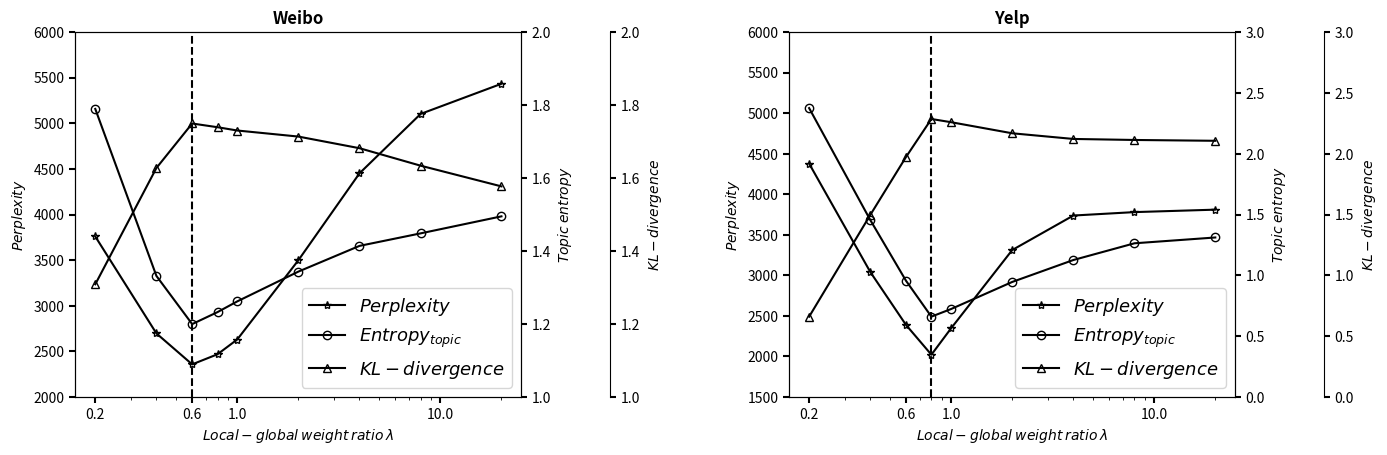

Write Python code to recreate this figure.
# -*- coding: utf-8 -*-

import matplotlib.pyplot as plt

def make_patch_spines_invisible(ax):
    ax.set_frame_on(True)
    ax.patch.set_visible(False)
    for sp in ax.spines.values():
        sp.set_visible(False)

def plot_parameter_effect():
    fig, host = plt.subplots(1,2,figsize=(16,5))
    fig.subplots_adjust(right=0.85,bottom=0.15,wspace=0.6)
    for index, title in ((0,'Weibo'),(1,'Yelp')):
        host[index].set_title(title,fontdict={'fontweight':'semibold'})
        par1 = host[index].twinx()
        par2 = host[index].twinx()
        par2.spines["right"].set_position(("axes", 1.2))
        make_patch_spines_invisible(par2)
        par2.spines["right"].set_visible(True)
        if not index:
            x = [0.2, 0.4, 0.6, 0.8, 1.0, 2.0, 4.0, 8.0, 20.0]
            y1 = [3759.37, 2697.21, 2357.94, 2468.87, 2630.36, 3498.75, 4451.54, 5102.42, 5432.86]
            y2 = [1.7893, 1.3318, 1.1998, 1.2327, 1.2620, 1.3436, 1.4141, 1.4484, 1.4950]
            y3 = [1.3089, 1.6275, 1.7494, 1.7392, 1.7302, 1.7136, 1.6817, 1.6338, 1.5771]
        else:
            x = [0.2, 0.4, 0.6, 0.8, 1.0, 2.0, 4.0, 8.0, 20.0]
            y1 = [4378.06, 3042.49, 2388.75, 2021.72, 2347.08, 3312.15, 3737.55, 3779.86, 3810.08]
            y2 = [2.3748, 1.4553, 0.9555, 0.6608, 0.7233, 0.9458, 1.1261, 1.2636, 1.3113]
            y3 = [0.6605, 1.4963, 1.9730, 2.2852, 2.2589, 2.1678, 2.1212, 2.1128, 2.1060]
        # p1, = host[index].semilogx(x, y1, "k^-", markeredgecolor='k', markerfacecolor='none', label="$Perplexity$")
        # p2, = par1.semilogx(x, y2, "b^-", markeredgecolor='b', markerfacecolor='none', label="$Entropy_{topic}$")
        # p3, = par2.semilogx(x, y3, "g^-", markeredgecolor='g', markerfacecolor='none', label="$KL-divergence$")
        p1, = host[index].semilogx(x, y1, "k*-", markeredgecolor='k', markerfacecolor='none', label="$Perplexity$")
        p2, = par1.semilogx(x, y2, "ko-", markeredgecolor='k', markerfacecolor='none', label="$Entropy_{topic}$")
        p3, = par2.semilogx(x, y3, "k^-", markeredgecolor='k', markerfacecolor='none', label="$KL-divergence$")
        host[index].set_xlim(0, 25)
        if not index:
            host[index].set_ylim(2000, 6000)
            par1.set_ylim(1.0, 2.0)
            par2.set_ylim(1.0, 2.0)
            host[index].plot([0.6,0.6],[2000, 6000],'k--')
        else:
            host[index].set_ylim(1500, 6000)
            par1.set_ylim(0.0, 3.0)
            par2.set_ylim(0.0, 3.0)
            host[index].plot([0.8,0.8],[1500, 6000],'k--')
        host[index].set_xticks([0.2,0.6,1.0,10.0])
        host[index].set_xticklabels(["0.2","0.6","1.0","10.0"])
        host[index].set_xlabel("$Local-global$ $weight$ $ratio$ $\lambda$")
        host[index].set_ylabel("$Perplexity$")
        par1.set_ylabel("$Topic$ $entropy$")
        par2.set_ylabel("$KL-divergence$")
        host[index].yaxis.label.set_color(p1.get_color())
        par1.yaxis.label.set_color(p2.get_color())
        par2.yaxis.label.set_color(p3.get_color())
        tkw = dict(size=4, width=1.5)
        host[index].tick_params(axis='y', colors=p1.get_color(), **tkw)
        par1.tick_params(axis='y', colors=p2.get_color(), **tkw)
        par2.tick_params(axis='y', colors=p3.get_color(), **tkw)
        host[index].tick_params(axis='x', **tkw)
        lines = [p1, p2, p3]
        host[index].legend(lines, [l.get_label() for l in lines], loc=4, fontsize=13)
    plt.show()
    # plt.savefig('../_latex/_plots/parameter_effect.eps', format='eps', dpi=1000)
    # for postfix in ('eps','png'):
    #     plt.savefig('../figure/{0}/01.{0}'.format(postfix))


if __name__ == '__main__':
    plot_parameter_effect()

